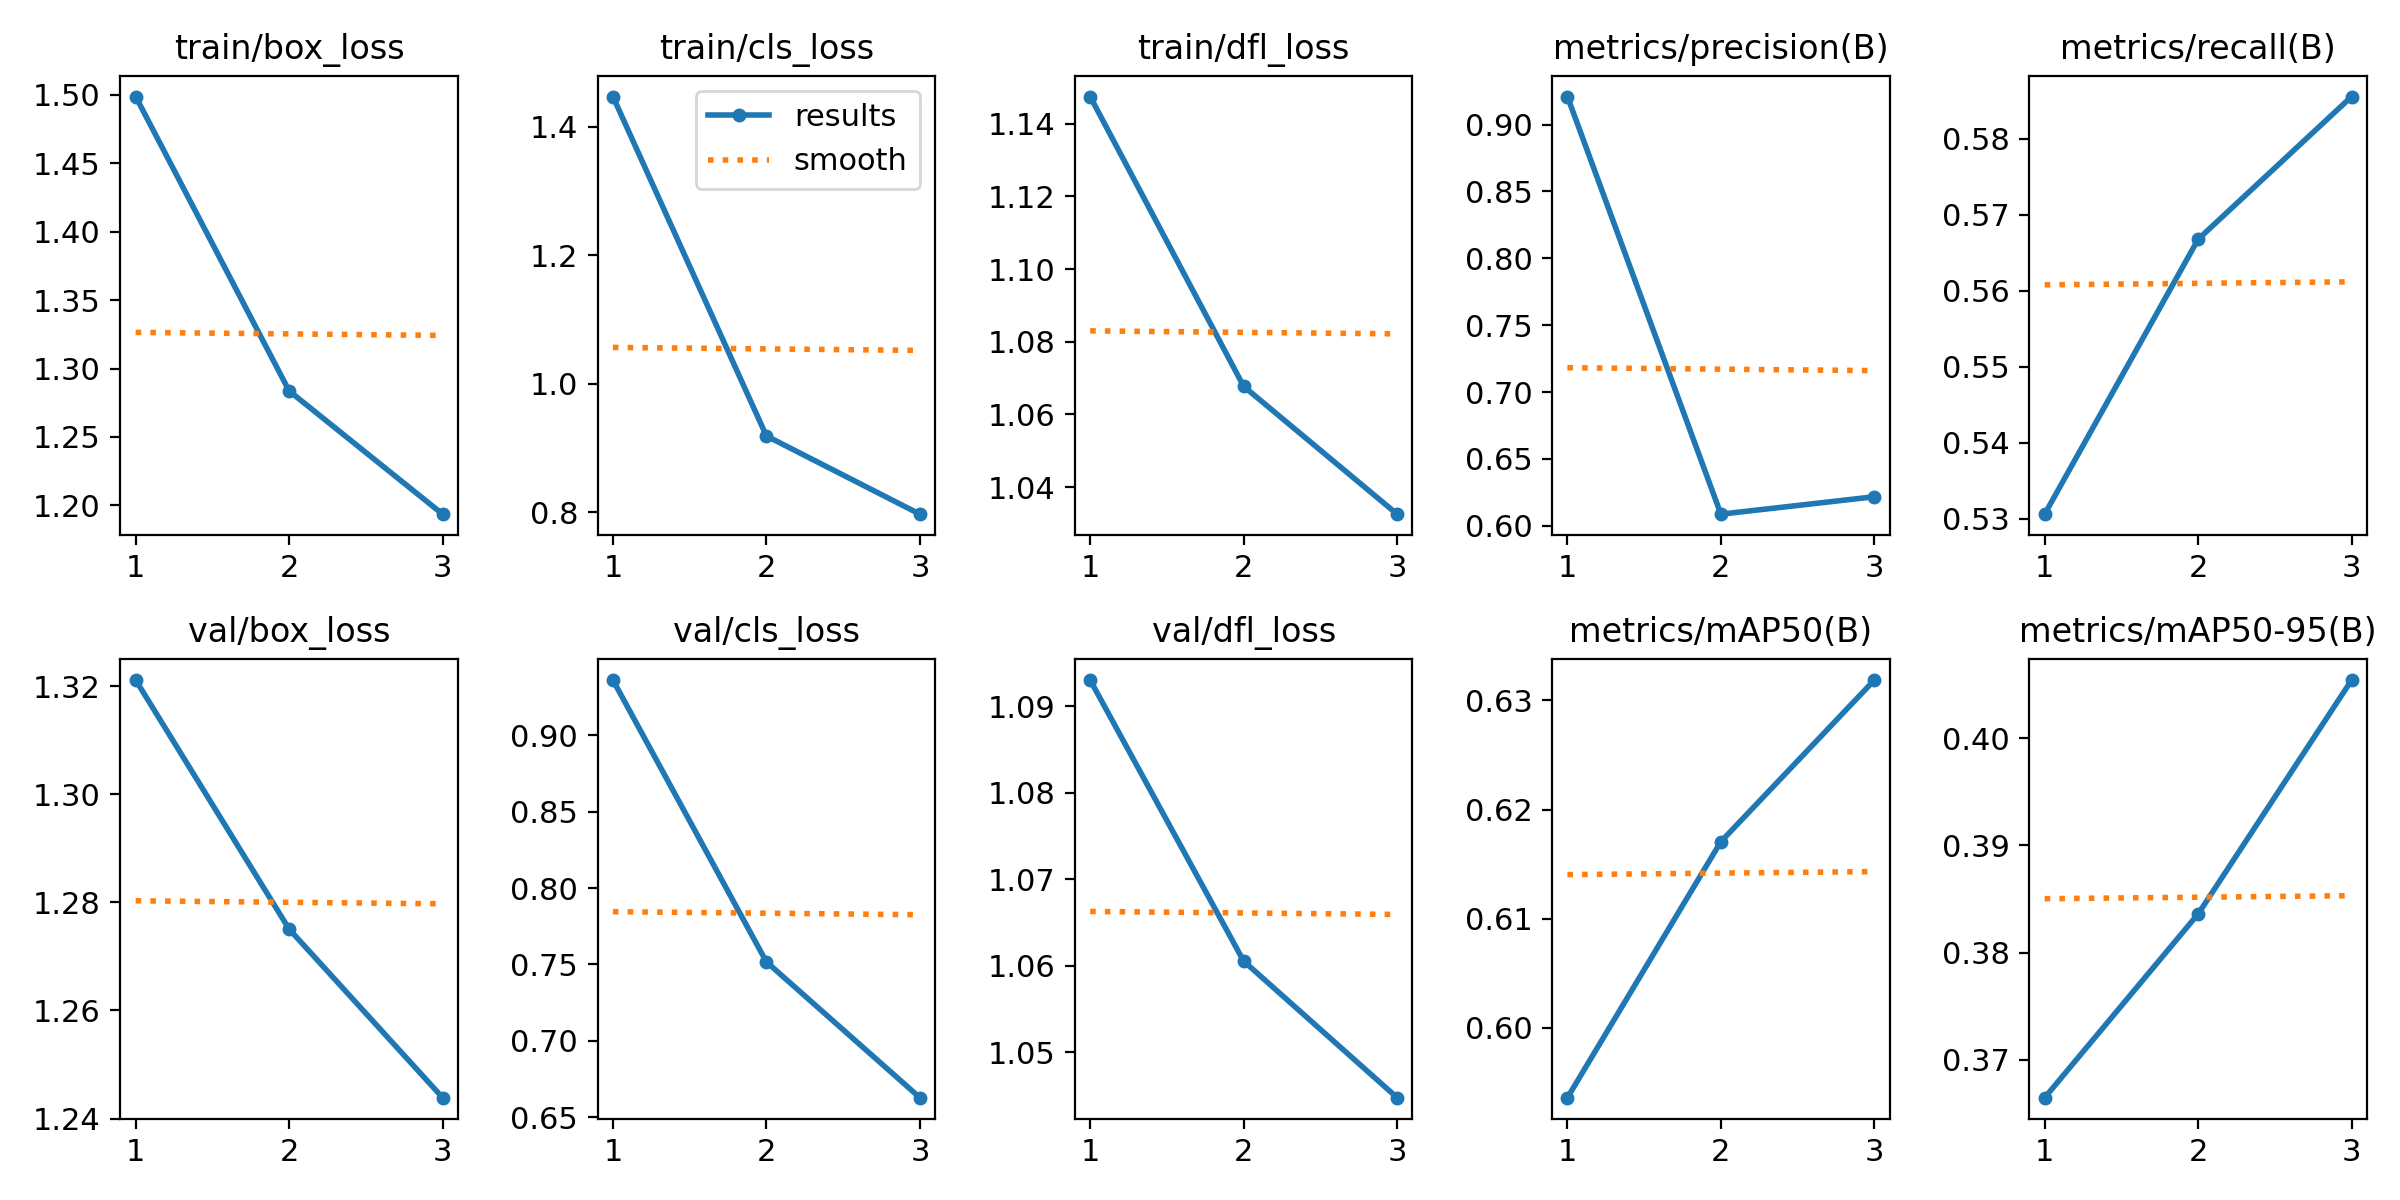

Values plotted in this chart, from the file beside it:
epoch, time, train/box_loss, train/cls_loss, train/dfl_loss, metrics/precision(B), metrics/recall(B), metrics/mAP50(B), metrics/mAP50-95(B), val/box_loss, val/cls_loss, val/dfl_loss, lr/pg0, lr/pg1, lr/pg2
1, 156.5, 1.499, 1.447, 1.147, 0.9209, 0.5306, 0.5936, 0.3665, 1.321, 0.9361, 1.093, 0.0007137, 0.0007137, 0.0007137
2, 308.1, 1.284, 0.9185, 1.068, 0.6088, 0.5668, 0.6171, 0.3836, 1.275, 0.7517, 1.061, 0.0009569, 0.0009569, 0.0009569
3, 457.2, 1.194, 0.7967, 1.033, 0.6218, 0.5855, 0.6319, 0.4054, 1.244, 0.6628, 1.045, 0.0004859, 0.0004859, 0.0004859
